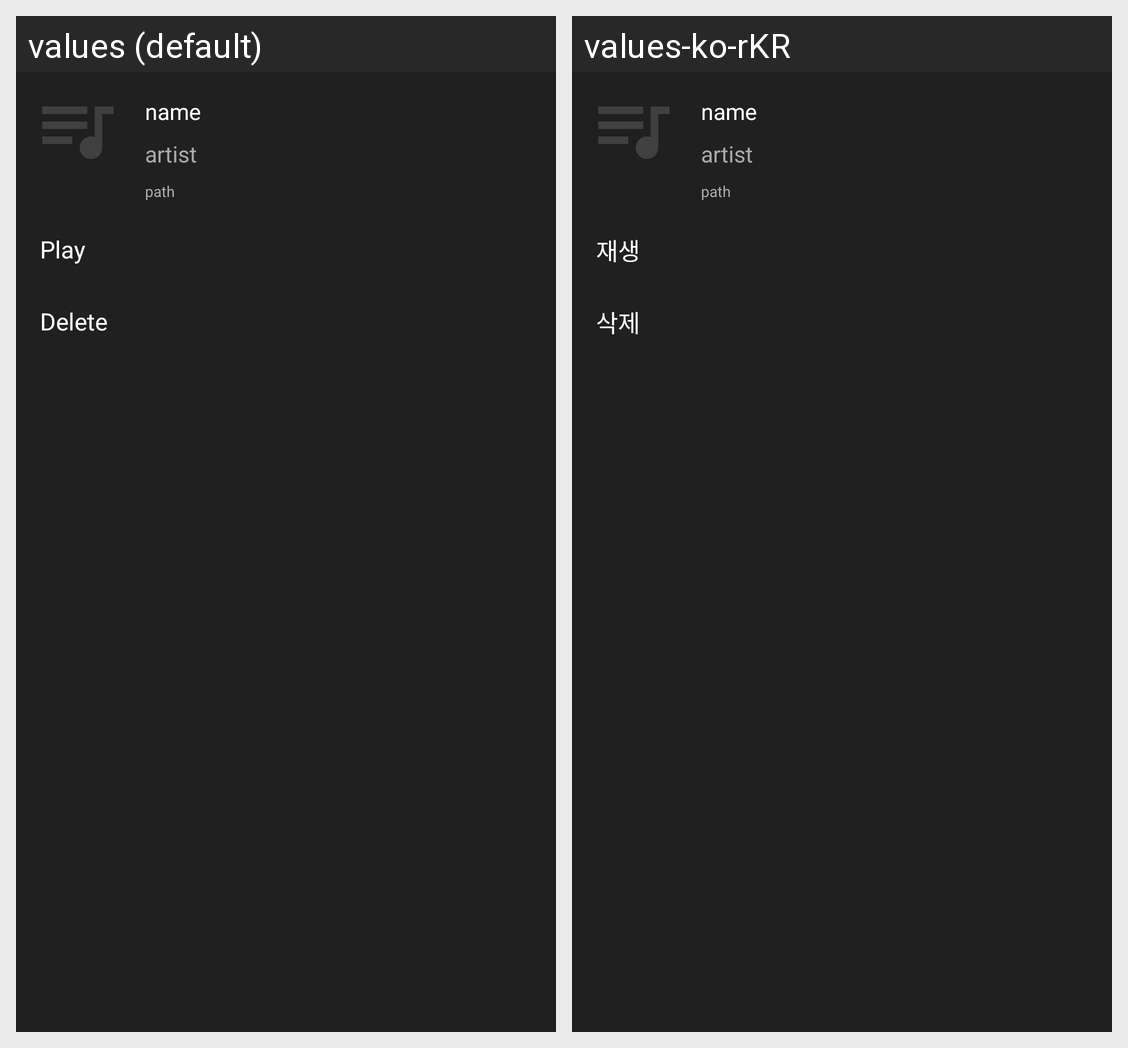

Locale-by-locale string values for the Android screen shown in this grid:
Android screen res/layout/bottom_menu_song.xml rendered under 2 locales, left to right: values (default), values-ko-rKR. Device: Nexus 5 (rendered at 1080×1920; each locale shown at half size, 540×960, under a caption strip naming it); theme splashScreenTheme.
Strings drawn on this screen, with the default value and each locale's value (text and hints the layout hard-codes, and strings that could not be matched under every locale, appear in the picture but are not listed):

bottom_menu_play
  values: Play
  values-ko-rKR: 재생

bottom_menu_delete
  values: Delete
  values-ko-rKR: 삭제
